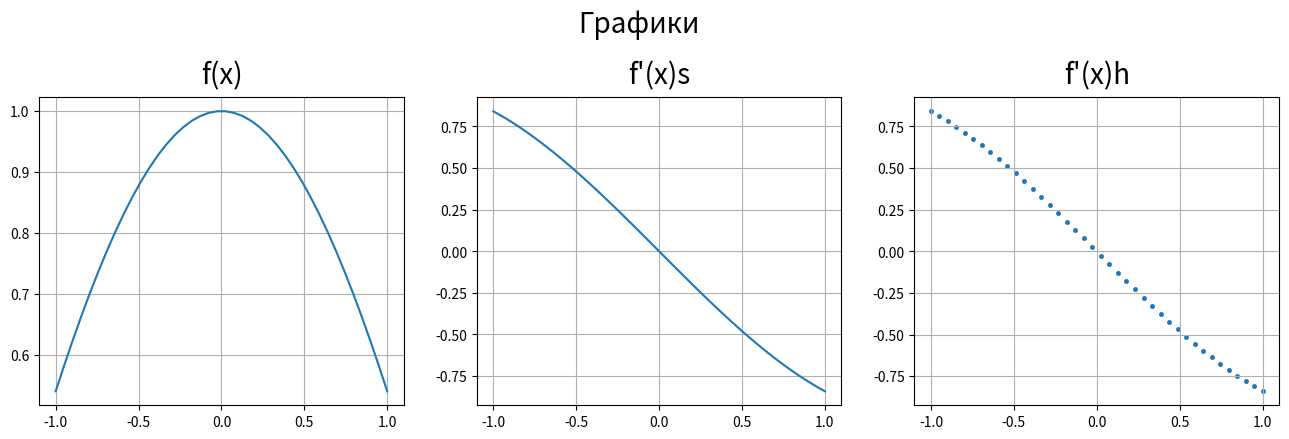
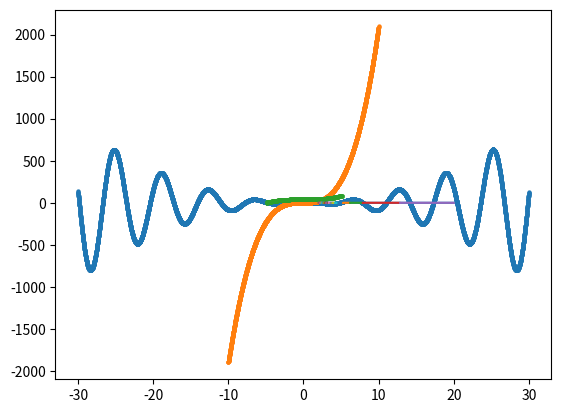

Write Python code to recreate these figures, in order.
#!/usr/bin/env python
# coding: utf-8

# In[6]:


from numpy import *
import pandas as pd
import sympy as sm
import matplotlib.pyplot as plt


# ## T 1

# In[8]:


def task1(f, left, right, num_of_dots, dx):
    
    # ==========Задали функции==============
    
    x, y = sm.symbols('x y')
    
    func = sm.parse_expr(f)
    
    func_d = sm.diff(func)
    
    
    # =====Формула рассчета производной=====
    
    func_d_hands = lambda x1, dx: (func.evalf(subs={x:x1 + dx}) - func.evalf(subs={x:x1 - dx}))/(2*dx)
    
    # =======Определение интервала==========
    left_b = eval(str(left))
    right_b = eval(str(right))
    num = int(eval(str(num_of_dots))//1)
                                              
    x1 = list(linspace(left_b, right_b, num = num))
    
                                              
    # ==========Подсчет значений============
                                              
    y_f = []
    y_df1 = []
    y_df2 = []
    helpi = [] 
    for i in x1:
        try:
            a = func.evalf(subs={x:i})
            b = func_d.evalf(subs={x:i})
            c = func_d_hands(i, dx)
            y_f.append(a)
            y_df1.append(b)
            y_df2.append(c)
        except:
            helpi.append(i)
    
    for h in helpi:
        x1.remove(h)
    
    # ========Создание ДатаФрейма============
    
    df = pd.DataFrame({'x': x1, "f(x)": y_f, "f'(x)s": y_df1, "f'(x)h": y_df2})
    
    # ==========Построение графика============
    fig, axes = plt.subplots(1, 3)

    
    axes[0].plot(df['x'],df['f(x)'])
    axes[1].plot(df['x'],df["f'(x)s"])
    axes[2].scatter(df['x'],df["f'(x)h"],marker ='.',linewidths=0.5)


    axes[0].set_title("f(x)",
                    loc = 'center',
                    pad = 10,
                    fontsize = 20)    

    axes[1].set_title("f'(x)s",
                    loc = 'center',     
                    pad = 10,
                    fontsize = 20)

    axes[2].set_title("f'(x)h",
                    loc = 'center',
                    pad = 10,
                    fontsize = 20)


    for ax in axes:
        ax.grid(axis = 'both')

    fig.suptitle('Графики',
                    fontsize = 20,
                    y = 1.1)

    fig.set_figheight(4)
    fig.set_figwidth(16)

    plt.show()
    
    print(df)

df = task1('cos(x)', -1, 1, 40, 0.1)


# # T 2

# In[17]:


def task2(f, left, right):
    
    # ==========Задали функции==============
    
    x, y = sm.symbols('x y')
    
    func = sm.parse_expr(f)
    
    func_d = sm.diff(func)
    
    left_b = eval(str(left))
    right_b = eval(str(right))
    
    
    
    # constconstconstconstconstconstconstconst
    
    min_step = 0.01
    
    left_tr = left
    der_l = func_d.evalf(subs={x:left_tr})
    
    right_tr = left_tr + min_step
    
    
    square = 0
    list_of_tr = []
    
    # constconstconstconstconstconstconstconst
    
    
    
    while not(right_tr >= right_b):
        
        der_r = func_d.evalf(subs={x:right_tr})
        
        if abs(der_l - der_r) >= 0.01:
            
            list_of_tr.append([left_tr,func.evalf(subs={x:left_tr}),right_tr,func.evalf(subs={x:right_tr})])
            
            left_tr = right_tr
            right_tr = left_tr + min_step
            der_l =func_d.evalf(subs={x:left_tr})
            
        else:
            right_tr += min_step
            if right_tr >= right_b:
                list_of_tr.append([left_tr,func.evalf(subs={x:left_tr}),right_tr,func.evalf(subs={x:right_tr})])
         
    
#     =========== Построение графиков =============
    x_spl = list(linspace(left_b, right_b, int((abs(left_b-right_b)*100)//1)))
    y = []
    helpi = [] 
    for i in x_spl:
        try:
            a = func.evalf(subs={x:i})
            y.append(a)
        except:
            helpi.append(i)
    
    for h in helpi:
        x_spl.remove(h)
    
    
    fig, ax = plt.subplots()
    
    ax.plot(x_spl, y)
    
    for s in list_of_tr:
        ax.plot([s[0],s[0],s[2],s[2]],[0,s[1], s[3],0])
        square += (abs((s[0]-s[2]))*(s[1]+s[3]))/2
    
    print('S = ', square)
                     
            
        
task2('1/x', 2,20) 


# In[4]:


def antiderivative(f, left, right):
    
    x, y = sm.symbols('x y')
    
    func = sm.parse_expr(f)
    
    left_b = eval(str(left))
    right_b = eval(str(right))
    
    num_of_dots= (abs(left_b-right_b)*100)//1
    
    linsp_of_dots = linspace(left_b, right_b, num = num_of_dots)

       
    func_d_hands = lambda x1: (func.evalf(subs={x:x1 + 0.0001}) - func.evalf(subs={x:x1 - 0.0001}))/(2*0.0001)
    
    x1 = []
    y1 = []
    for k,i in enumerate(linsp_of_dots[:-1]):
        
        
        tangent = lambda x1: func.evalf(subs={x: i})+ func_d_hands(i)*(x1*i)
        
        y1.append(tangent(linsp_of_dots[k+1]))
        x1.append(linsp_of_dots[k+1])    

    plt.scatter(x1,y1,marker ='.',linewidths=0.1)

    
antiderivative('sin(x)', -30, 30)


# In[5]:


antiderivative('x**2', -10, 10)


# In[2]:


def S(f, left, right):
    
    # ==========Задали функции==============
    
    x, y = sm.symbols('x y')
    
    func = sm.parse_expr(f)
    
    func_d = sm.diff(func)
    
    left_b = eval(str(left))
    right_b = eval(str(right))
    
    
    
    # constconstconstconstconstconstconstconst
    
    min_step = 0.001
    
    left_tr = left
    der_l = func_d.evalf(subs={x:left_tr})
    
    right_tr = left_tr + min_step
    
    
    square = 0
    list_of_tr = []
    
    # constconstconstconstconstconstconstconst
    
    
    
    while not(right_tr >= right_b):
        
        der_r = func_d.evalf(subs={x:right_tr})
        
        if abs(der_l - der_r) >= 0.001:
            
            list_of_tr.append([left_tr,func.evalf(subs={x:left_tr}),right_tr,func.evalf(subs={x:right_tr})])
            
            left_tr = right_tr
            right_tr = left_tr + min_step
            der_l =func_d.evalf(subs={x:left_tr})
            
        else:
            right_tr += min_step
            if right_tr >= right_b:
                list_of_tr.append([left_tr,func.evalf(subs={x:left_tr}),right_tr,func.evalf(subs={x:right_tr})])
         
    for s in list_of_tr:

        square += (abs((s[0]-s[2]))*(s[1]+s[3]))/2
    
    return eval(str(square))


# In[3]:


def antiderivative_V2(f, left, right):
        
    x, y = sm.symbols('x y')
    
    func = sm.parse_expr(f)
    step = 0.1
    left_b = eval(str(left))
    left_h = left_b + step 
    right_b = eval(str(right))

    x1 = []
    y1 = []
    
    y1.append(S(f, left_b, left_h))

    x1.append(left_h)
    
    while not(left_h >= right_b):
        left_h += step

        y1.append(y1[-1] + S(f,x1[-1], left_h))
        x1.append(left_h)
    
    plt.scatter(x1,y1,marker ='.',linewidths=0.5)
    


# In[5]:


get_ipython().run_cell_magic('time', '', "antiderivative_V2('x**2',-5, 5)")


# In[ ]:
